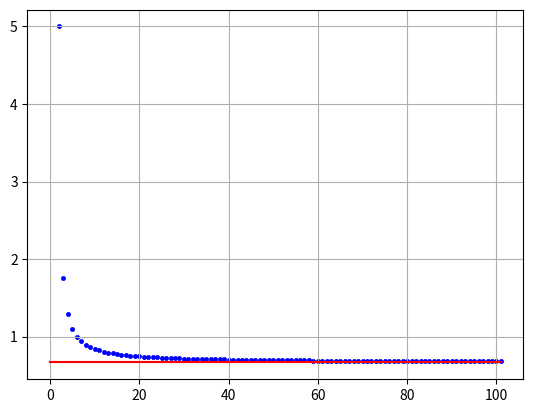

Reproduce this figure in Python.
# a_n = (2n + 1)/(3n - 5), a = 2/3

import matplotlib.pyplot as plt
import numpy as np
from math import *

# Константы для работы алгоритмов
width = 100
b = True
N_eps = 1
M = 100000000
eps = 1e-7
am = 2/3
x, y = [], []

# Поиск предела (an)
while b:
    N_eps += 1
    an = (2 * N_eps + 1) / (3 * N_eps - 5)
    delta = abs(am - an)
    if len(x) < width:
        x.append(N_eps)
        y.append(an)
    if delta < eps: b = False
print(an, delta, N_eps)

# Вывод функции
fig = plt.figure(10)
ax = fig.add_subplot(1, 1, 1)
ax.grid(True)
ax.scatter(x, y, color='blue', marker='.', linewidth=0.5)
ax.plot(np.linspace(0, width + 1), np.linspace(2/3, 2/3), linewidth=1.5, color='red')

plt.show()
